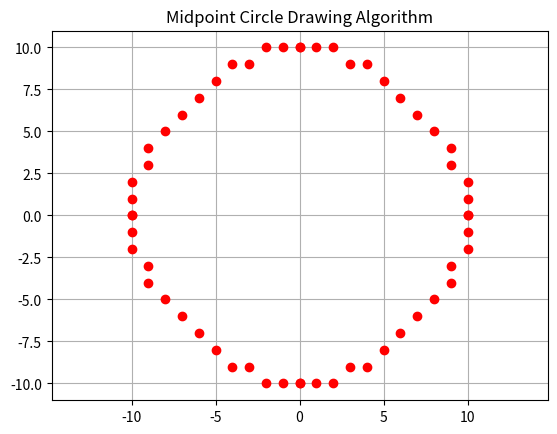

The matplotlib source for this figure:
import matplotlib.pyplot as plt

def plot(x, y):
    plt.plot(x, y, 'ro')

def plot_circle_points(xc, yc, x, y):
    points = [
        (xc + x, yc + y), (xc - x, yc + y),
        (xc + x, yc - y), (xc - x, yc - y),
        (xc + y, yc + x), (xc - y, yc + x),
        (xc + y, yc - x), (xc - y, yc - x)
    ]
    for px, py in points:
        print(f"({px}, {py})")
        plot(px, py)

def midpoint_circle(xc, yc, r):
    x = 0
    y = r
    p = 1 - r
    print("Midpoint Circle Points:")
    while x <= y:
        plot_circle_points(xc, yc, x, y)
        x += 1
        if p < 0:
            p += 2 * x + 3
        else:
            y -= 1
            p += 2 * (x - y) + 5

if __name__ == "__main__":
    plt.figure()
    midpoint_circle(0, 0, 10)
    plt.title("Midpoint Circle Drawing Algorithm")
    plt.grid(True)
    plt.axis("equal")
    plt.show()
